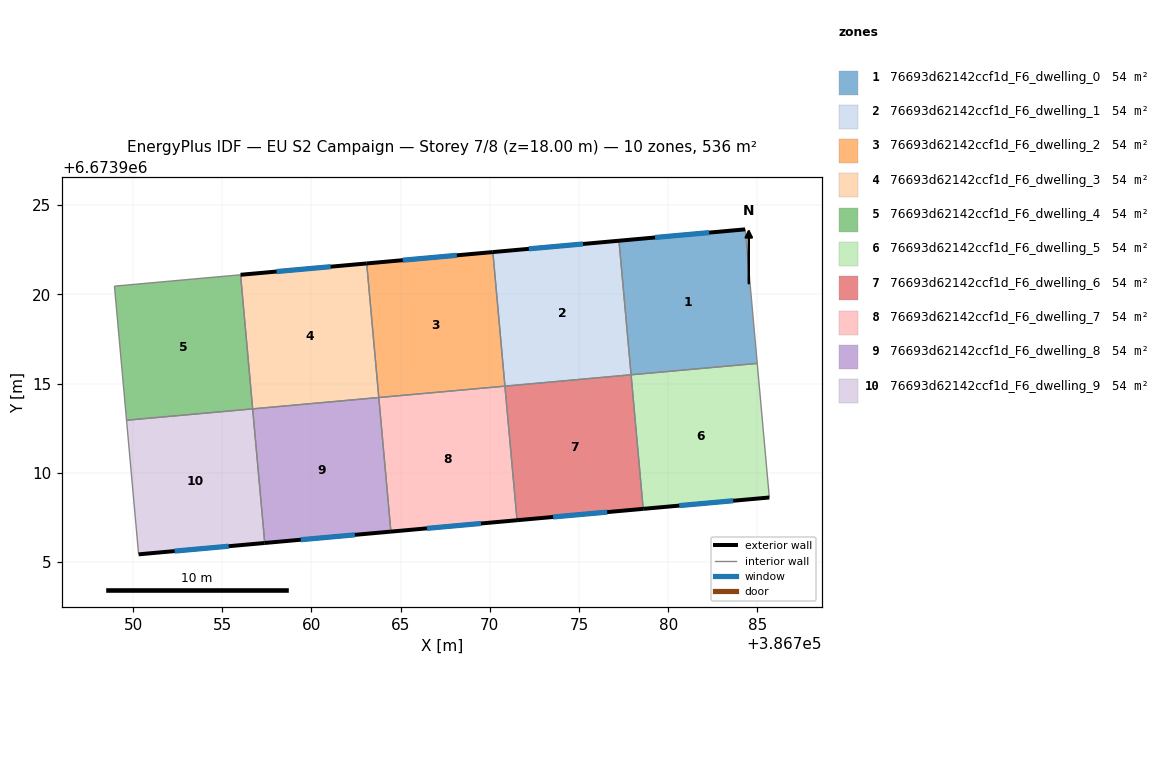
=== STOREY PLAN SPEC (per zone: floor XY polygon, exterior-wall plan segments, windows/doors) ===
zone 1: 76693d62142ccf1d_F6_dwelling_0  (53.6 m²)
  floor: (386784.31, 6673923.64) (386784.99, 6673916.13) (386777.92, 6673915.49) (386777.24, 6673923.01)
  exterior wall: (386784.31, 6673923.64) – (386777.24, 6673923.01)  [7.1 m]
    window: (386782.29, 6673923.46) – (386779.26, 6673923.19)  [3.9 m²]
  interior walls: 3
zone 2: 76693d62142ccf1d_F6_dwelling_1  (53.6 m²)
  floor: (386777.24, 6673923.01) (386777.92, 6673915.49) (386770.85, 6673914.86) (386770.17, 6673922.37)
  exterior wall: (386777.24, 6673923.01) – (386770.17, 6673922.37)  [7.1 m]
    window: (386775.22, 6673922.82) – (386772.19, 6673922.55)  [3.9 m²]
  interior walls: 3
zone 3: 76693d62142ccf1d_F6_dwelling_2  (53.6 m²)
  floor: (386770.17, 6673922.37) (386770.85, 6673914.86) (386763.78, 6673914.22) (386763.10, 6673921.73)
  exterior wall: (386770.17, 6673922.37) – (386763.10, 6673921.73)  [7.1 m]
    window: (386768.15, 6673922.19) – (386765.12, 6673921.92)  [3.9 m²]
  interior walls: 3
zone 4: 76693d62142ccf1d_F6_dwelling_3  (53.6 m²)
  floor: (386763.10, 6673921.73) (386763.78, 6673914.22) (386756.71, 6673913.58) (386756.03, 6673921.10)
  exterior wall: (386763.10, 6673921.73) – (386756.03, 6673921.10)  [7.1 m]
    window: (386761.08, 6673921.55) – (386758.05, 6673921.28)  [3.9 m²]
  interior walls: 3
zone 5: 76693d62142ccf1d_F6_dwelling_4  (53.6 m²)
  floor: (386756.03, 6673921.10) (386756.71, 6673913.58) (386749.64, 6673912.94) (386748.96, 6673920.46)
  interior walls: 4
zone 6: 76693d62142ccf1d_F6_dwelling_5  (53.6 m²)
  floor: (386784.99, 6673916.13) (386785.66, 6673908.61) (386778.59, 6673907.98) (386777.92, 6673915.49)
  exterior wall: (386778.59, 6673907.98) – (386785.66, 6673908.61)  [7.1 m]
    window: (386780.61, 6673908.16) – (386783.65, 6673908.43)  [3.9 m²]
  interior walls: 3
zone 7: 76693d62142ccf1d_F6_dwelling_6  (53.6 m²)
  floor: (386777.92, 6673915.49) (386778.59, 6673907.98) (386771.53, 6673907.34) (386770.85, 6673914.86)
  exterior wall: (386771.53, 6673907.34) – (386778.59, 6673907.98)  [7.1 m]
    window: (386773.54, 6673907.52) – (386776.58, 6673907.79)  [3.9 m²]
  interior walls: 3
zone 8: 76693d62142ccf1d_F6_dwelling_7  (53.6 m²)
  floor: (386770.85, 6673914.86) (386771.53, 6673907.34) (386764.45, 6673906.70) (386763.78, 6673914.22)
  exterior wall: (386764.45, 6673906.70) – (386771.53, 6673907.34)  [7.1 m]
    window: (386766.47, 6673906.88) – (386769.50, 6673907.16)  [3.9 m²]
  interior walls: 3
zone 9: 76693d62142ccf1d_F6_dwelling_8  (53.6 m²)
  floor: (386763.78, 6673914.22) (386764.45, 6673906.70) (386757.38, 6673906.07) (386756.71, 6673913.58)
  exterior wall: (386757.38, 6673906.07) – (386764.45, 6673906.70)  [7.1 m]
    window: (386759.40, 6673906.25) – (386762.43, 6673906.52)  [3.9 m²]
  interior walls: 3
zone 10: 76693d62142ccf1d_F6_dwelling_9  (53.6 m²)
  floor: (386756.71, 6673913.58) (386757.38, 6673906.07) (386750.31, 6673905.43) (386749.64, 6673912.94)
  exterior wall: (386750.31, 6673905.43) – (386757.38, 6673906.07)  [7.1 m]
    window: (386752.33, 6673905.61) – (386755.36, 6673905.88)  [3.9 m²]
  interior walls: 3

=== DERIVED (storey summary) ===
Building: EU S2 Campaign
Storey: 7 of 8  (floor level z = 18.00 m)
Storey gross floor area: 535.7 m²
Zones on this storey: 10
  - 76693d62142ccf1d_F6_dwelling_0: floor 53.6 m²; exterior wall 7.1 m (21.3 m²); 1 window(s) 3.9 m²; WWR 18.4%
  - 76693d62142ccf1d_F6_dwelling_1: floor 53.6 m²; exterior wall 7.1 m (21.3 m²); 1 window(s) 3.9 m²; WWR 18.4%
  - 76693d62142ccf1d_F6_dwelling_2: floor 53.6 m²; exterior wall 7.1 m (21.3 m²); 1 window(s) 3.9 m²; WWR 18.4%
  - 76693d62142ccf1d_F6_dwelling_3: floor 53.6 m²; exterior wall 7.1 m (21.3 m²); 1 window(s) 3.9 m²; WWR 18.4%
  - 76693d62142ccf1d_F6_dwelling_4: floor 53.6 m²
  - 76693d62142ccf1d_F6_dwelling_5: floor 53.6 m²; exterior wall 7.1 m (21.3 m²); 1 window(s) 3.9 m²; WWR 18.4%
  - 76693d62142ccf1d_F6_dwelling_6: floor 53.6 m²; exterior wall 7.1 m (21.3 m²); 1 window(s) 3.9 m²; WWR 18.4%
  - 76693d62142ccf1d_F6_dwelling_7: floor 53.6 m²; exterior wall 7.1 m (21.3 m²); 1 window(s) 3.9 m²; WWR 18.4%
  - 76693d62142ccf1d_F6_dwelling_8: floor 53.6 m²; exterior wall 7.1 m (21.3 m²); 1 window(s) 3.9 m²; WWR 18.4%
  - 76693d62142ccf1d_F6_dwelling_9: floor 53.6 m²; exterior wall 7.1 m (21.3 m²); 1 window(s) 3.9 m²; WWR 18.4%
Zone adjacency (shared interzone walls):
  - 76693d62142ccf1d_F6_dwelling_0 ↔ 76693d62142ccf1d_F6_dwelling_1
  - 76693d62142ccf1d_F6_dwelling_0 ↔ 76693d62142ccf1d_F6_dwelling_5
  - 76693d62142ccf1d_F6_dwelling_1 ↔ 76693d62142ccf1d_F6_dwelling_2
  - 76693d62142ccf1d_F6_dwelling_1 ↔ 76693d62142ccf1d_F6_dwelling_6
  - 76693d62142ccf1d_F6_dwelling_2 ↔ 76693d62142ccf1d_F6_dwelling_3
  - 76693d62142ccf1d_F6_dwelling_2 ↔ 76693d62142ccf1d_F6_dwelling_7
  - 76693d62142ccf1d_F6_dwelling_3 ↔ 76693d62142ccf1d_F6_dwelling_4
  - 76693d62142ccf1d_F6_dwelling_3 ↔ 76693d62142ccf1d_F6_dwelling_8
  - 76693d62142ccf1d_F6_dwelling_4 ↔ 76693d62142ccf1d_F6_dwelling_9
  - 76693d62142ccf1d_F6_dwelling_5 ↔ 76693d62142ccf1d_F6_dwelling_6
  - 76693d62142ccf1d_F6_dwelling_6 ↔ 76693d62142ccf1d_F6_dwelling_7
  - 76693d62142ccf1d_F6_dwelling_7 ↔ 76693d62142ccf1d_F6_dwelling_8
  - 76693d62142ccf1d_F6_dwelling_8 ↔ 76693d62142ccf1d_F6_dwelling_9